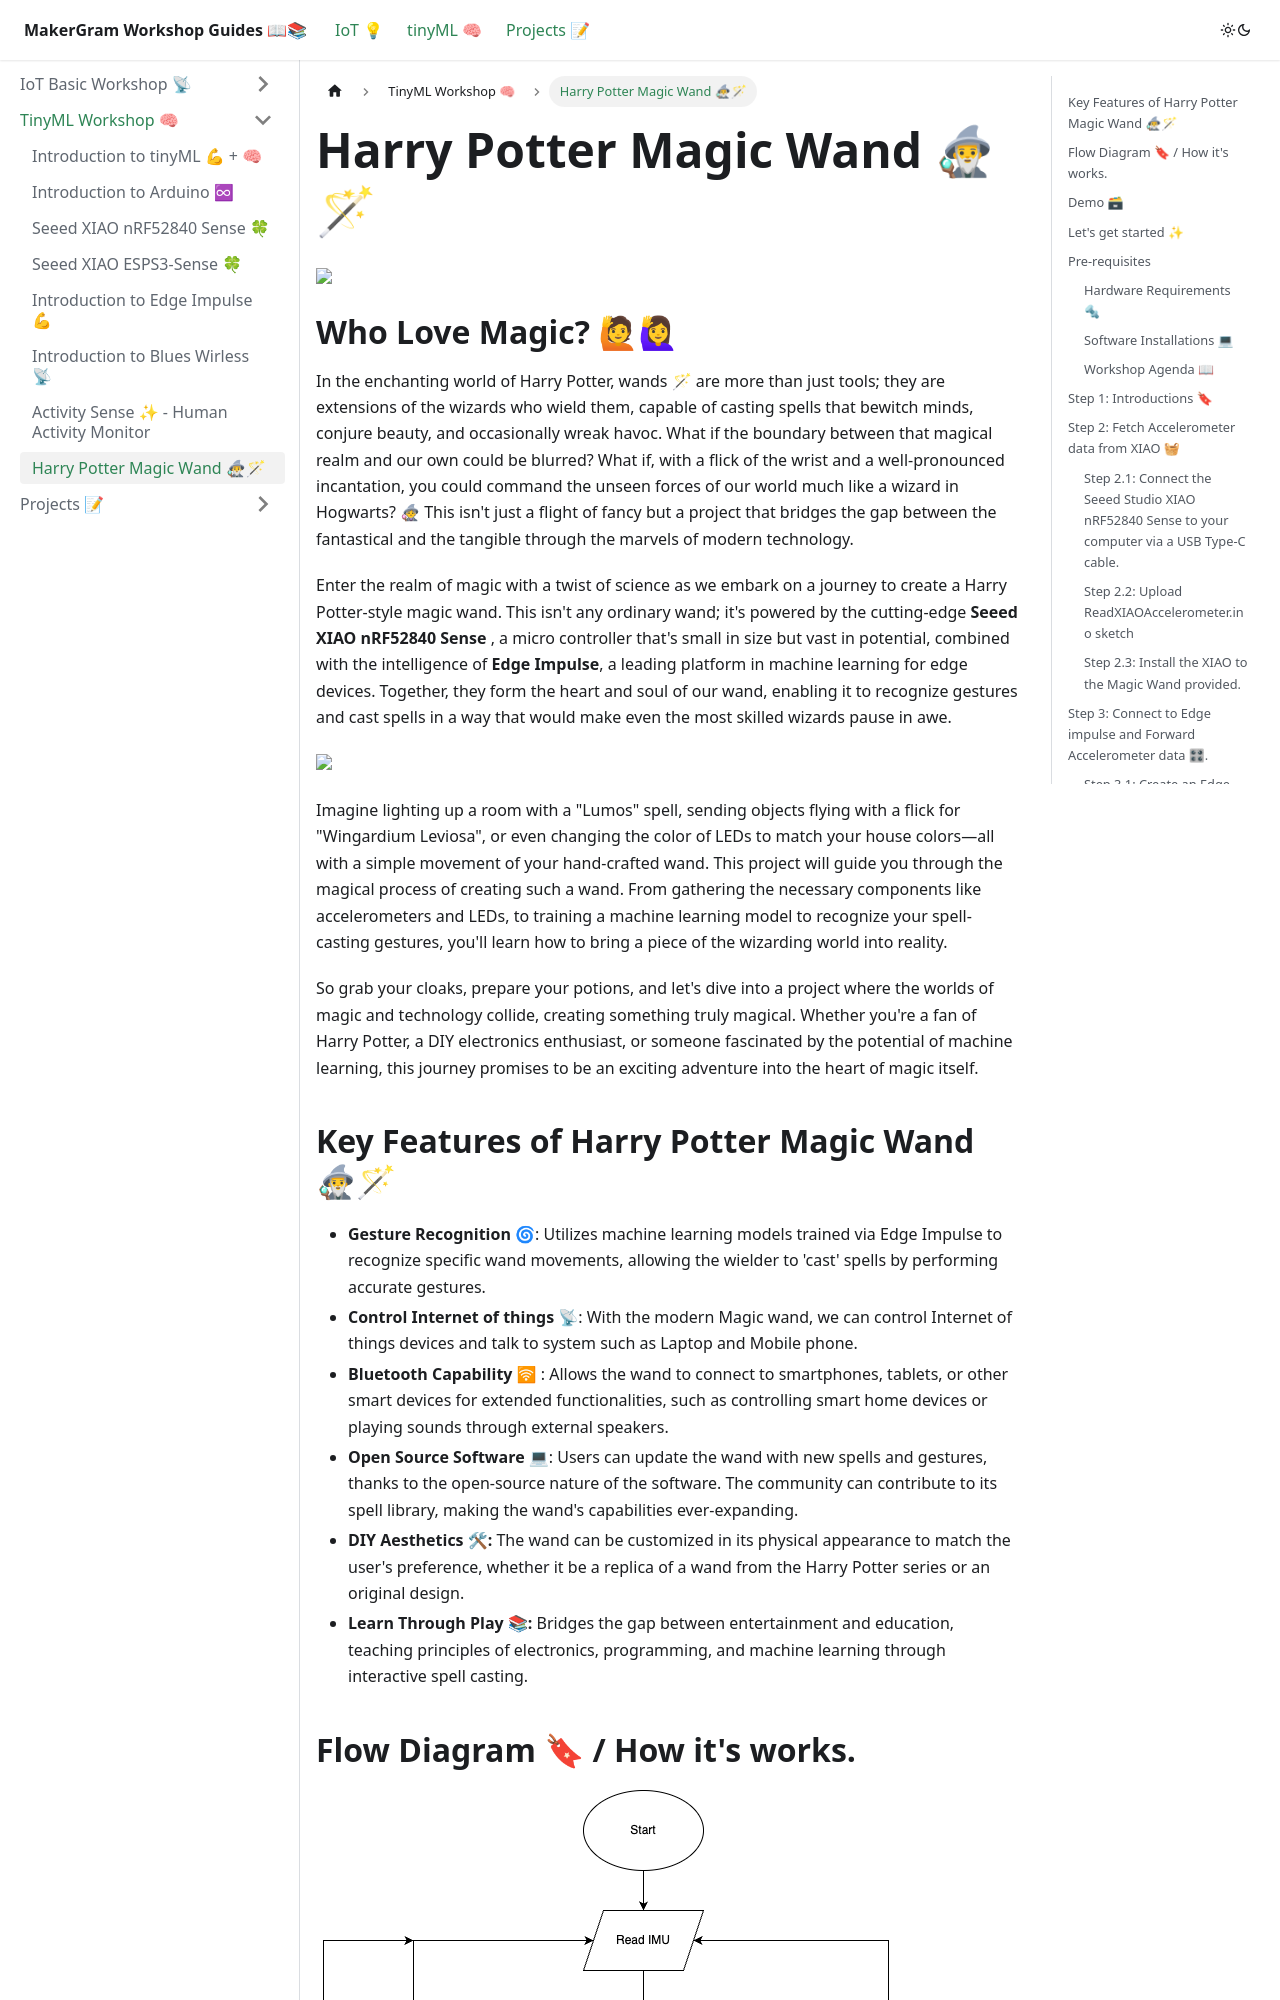

repository: MakerGram/workshops · page: docs/tiny-ml-workshop/magicWand/index.html · generator: docusaurus

---
sidebar_position: 7
---

# Harry Potter Magic Wand 🧙♂🪄

![](https://gifdb.com/images/high/harry-potter-i-love-magic-bjpzk0dvxcf2x4eh.gif)

# Who Love Magic? 🙋🙋♀

In the enchanting world of Harry Potter, wands 🪄 are more than just tools; they are extensions of the wizards who wield them, capable of casting spells that bewitch minds, conjure beauty, and occasionally wreak havoc. What if the boundary between that magical realm and our own could be blurred? What if, with a flick of the wrist and a well-pronounced incantation, you could command the unseen forces of our world much like a wizard in Hogwarts? 🧙♀ This isn't just a flight of fancy but a project that bridges the gap between the fantastical and the tangible through the marvels of modern technology.

Enter the realm of magic with a twist of science as we embark on a journey to create a Harry Potter-style magic wand. This isn't any ordinary wand; it's powered by the cutting-edge **Seeed XIAO nRF52840 Sense** , a micro controller that's small in size but vast in potential, combined with the intelligence of **Edge Impulse**, a leading platform in machine learning for edge devices. Together, they form the heart and soul of our wand, enabling it to recognize gestures and cast spells in a way that would make even the most skilled wizards pause in awe.

![](https://i.gifer.com/MjmG.gif)

Imagine lighting up a room with a "Lumos" spell, sending objects flying with a flick for "Wingardium Leviosa", or even changing the color of LEDs to match your house colors—all with a simple movement of your hand-crafted wand. This project will guide you through the magical process of creating such a wand. From gathering the necessary components like accelerometers and LEDs, to training a machine learning model to recognize your spell-casting gestures, you'll learn how to bring a piece of the wizarding world into reality.
